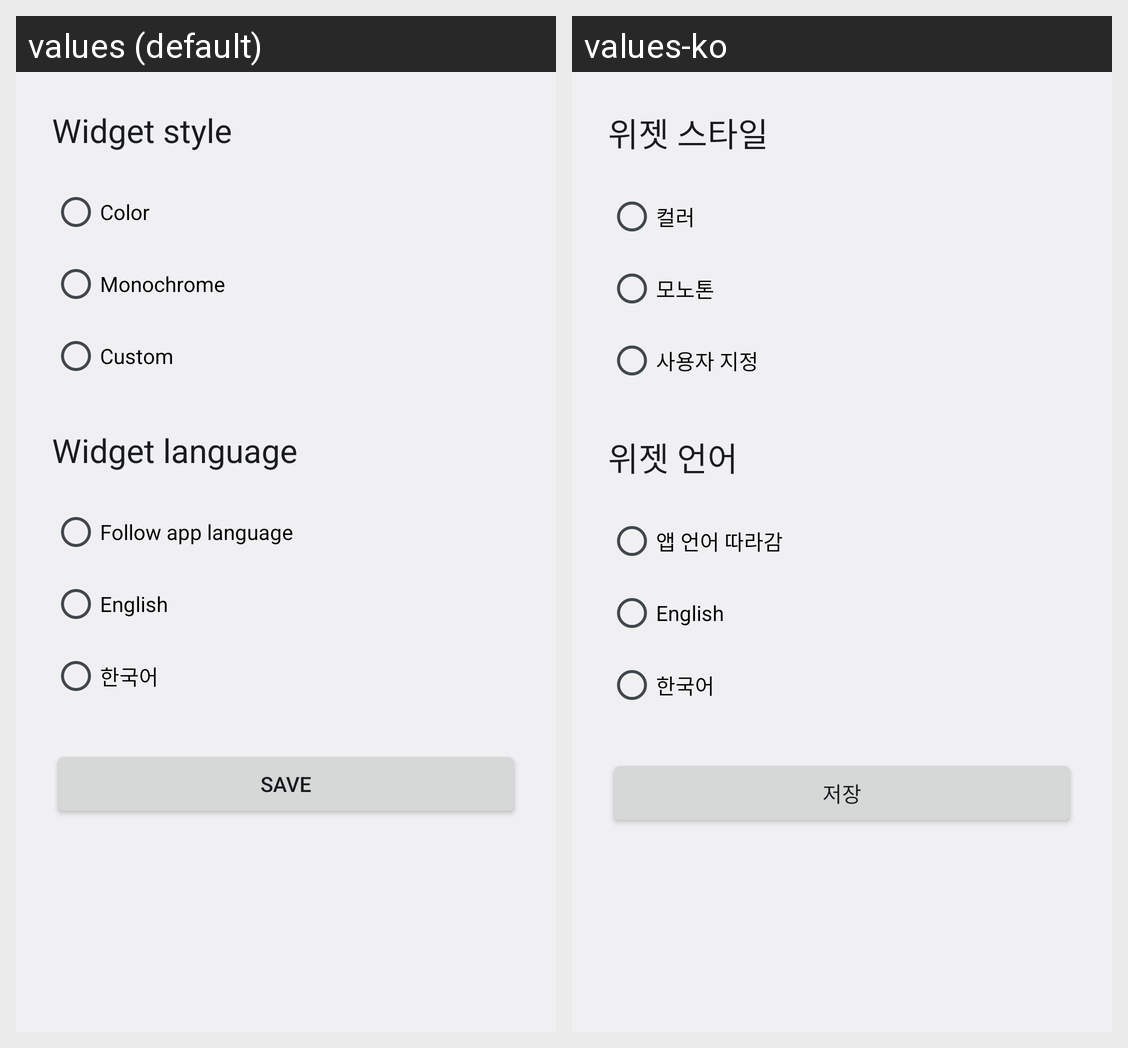

The Android screen above is rendered under two locales of the same app. Produce the string resources it draws, with the default and per-locale values.
Android screen res/layout/activity_widget_config.xml rendered under 2 locales, left to right: values (default), values-ko. Device: Nexus 5 (rendered at 1080×1920; each locale shown at half size, 540×960, under a caption strip naming it); theme MainTheme.
Strings drawn on this screen, with the default value and each locale's value (text and hints the layout hard-codes, and strings that could not be matched under every locale, appear in the picture but are not listed):

style_title
  values: Widget style
  values-ko: 위젯 스타일

style_color
  values: Color
  values-ko: 컬러

style_mono
  values: Monochrome
  values-ko: 모노톤

style_custom
  values: Custom
  values-ko: 사용자 지정

widget_lang_title
  values: Widget language
  values-ko: 위젯 언어

widget_lang_app
  values: Follow app language
  values-ko: 앱 언어 따라감

lang_en
  values: English
  values-ko: English  [not translated; the default value is used]

lang_ko
  values: 한국어
  values-ko: 한국어  [not translated; the default value is used]

btn_save
  values: Save
  values-ko: 저장
